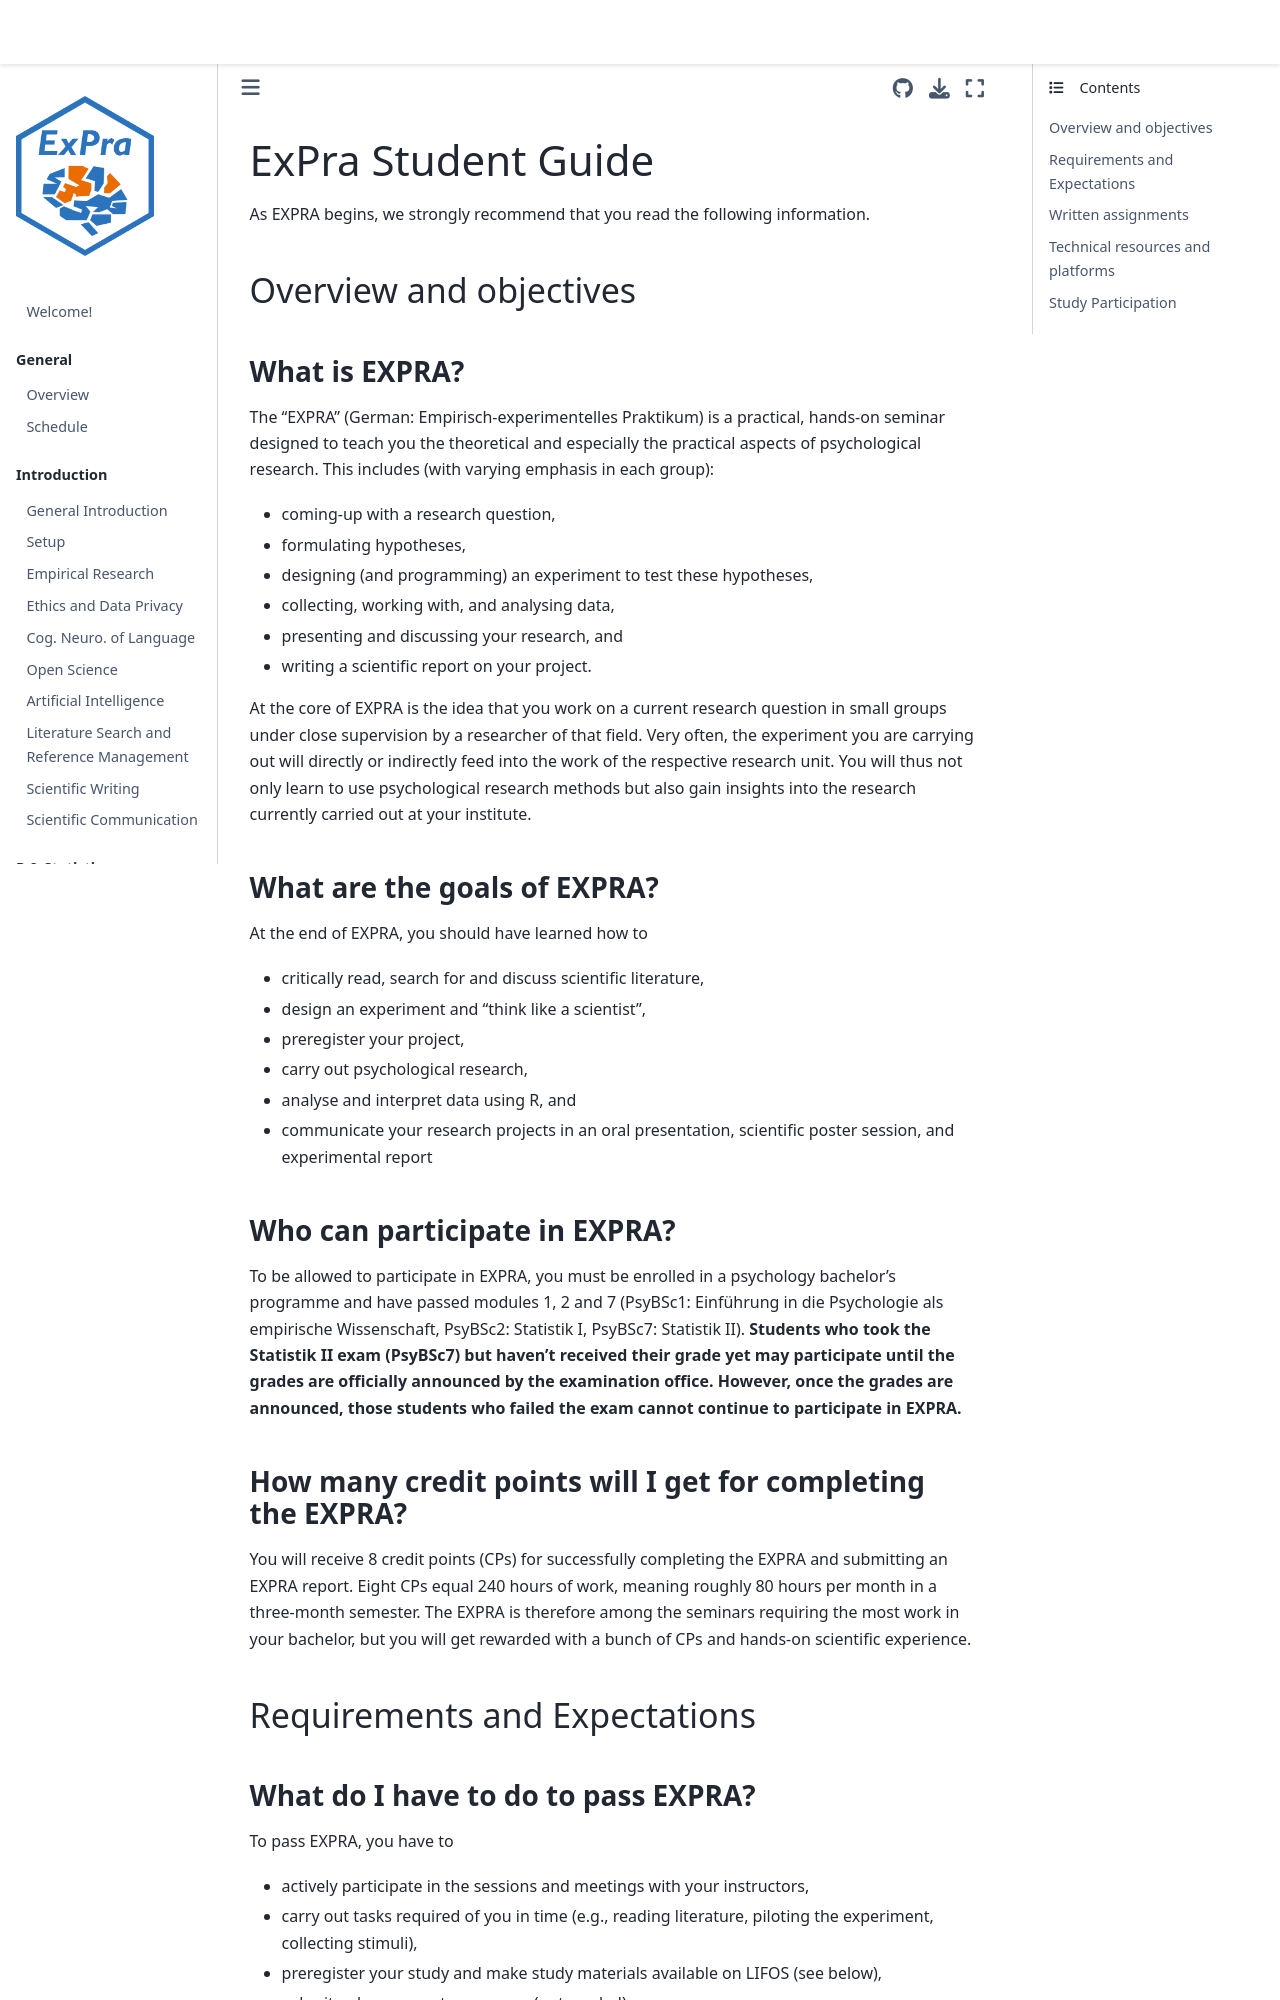

repository: JackEdTaylor/expra-wise26 · page: general/student-guide.html · generator: jekyll

# ExPra Student Guide

As EXPRA begins, we strongly recommend that you read the following information.

## Overview and objectives

### What is EXPRA?
The “EXPRA” (German: Empirisch-experimentelles Praktikum) is a practical, hands-on seminar designed to teach you the theoretical and especially the practical aspects of psychological research. This includes (with varying emphasis in each group):

- coming-up with a research question,
- formulating hypotheses,
- designing (and programming) an experiment to test these hypotheses,
- collecting, working with, and analysing data,
- presenting and discussing your research, and
- writing a scientific report on your project.

At the core of EXPRA is the idea that you work on a current research question in small groups under close supervision by a researcher of that field. Very often, the experiment you are carrying out will directly or indirectly feed into the work of the respective research unit. You will thus not only learn to use psychological research methods but also gain insights into the research currently carried out at your institute.


### What are the goals of EXPRA?
At the end of EXPRA, you should have learned how to

- critically read, search for and discuss scientific literature,
- design an experiment and “think like a scientist”,
- preregister your project,
- carry out psychological research,
- analyse and interpret data using R, and
- communicate your research projects in an oral presentation, scientific poster session, and experimental report


### Who can participate in EXPRA?
To be allowed to participate in EXPRA, you must be enrolled in a psychology bachelor’s programme and have passed modules 1, 2 and 7 (PsyBSc1: Einführung in die Psychologie als empirische Wissenschaft, PsyBSc2: Statistik I, PsyBSc7: Statistik II). **Students who took the Statistik II exam (PsyBSc7) but haven’t received their grade yet may participate until the grades are officially announced by the examination office. However, once the grades are announced, those students who failed the exam cannot continue to participate in EXPRA.**


### How many credit points will I get for completing the EXPRA?
You will receive 8 credit points (CPs) for successfully completing the EXPRA and submitting an EXPRA report. Eight CPs equal 240 hours of work, meaning roughly 80 hours per month in a three-month semester. The EXPRA is therefore among the seminars requiring the most work in your bachelor, but you will get rewarded with a bunch of CPs and hands-on scientific experience.

## Requirements and Expectations

### What do I have to do to pass EXPRA?

To pass EXPRA, you have to

- actively participate in the sessions and meetings with your instructors,
- carry out tasks required of you in time (e.g., reading literature, piloting the experiment,
collecting stimuli),
- preregister your study and make study materials available on LIFOS (see below),
- submit a demo report as a group (not graded),
- participate in experiments of other EXPRA groups (“collect 10 E”, see below),
- collect data for your project from fellow students, friends, family, flat mates, etc.,
- analyse your data using R,
- present your research results in one of the sessions, and
- prepare a scientific poster and present it to other students in the poster session.

Lastly, you’ll have to write a scientific report (the “**EXPRA report**”, see below) on your project. This report will be graded and will determine your grade for the entire EXPRA (module PsyBSc10).
